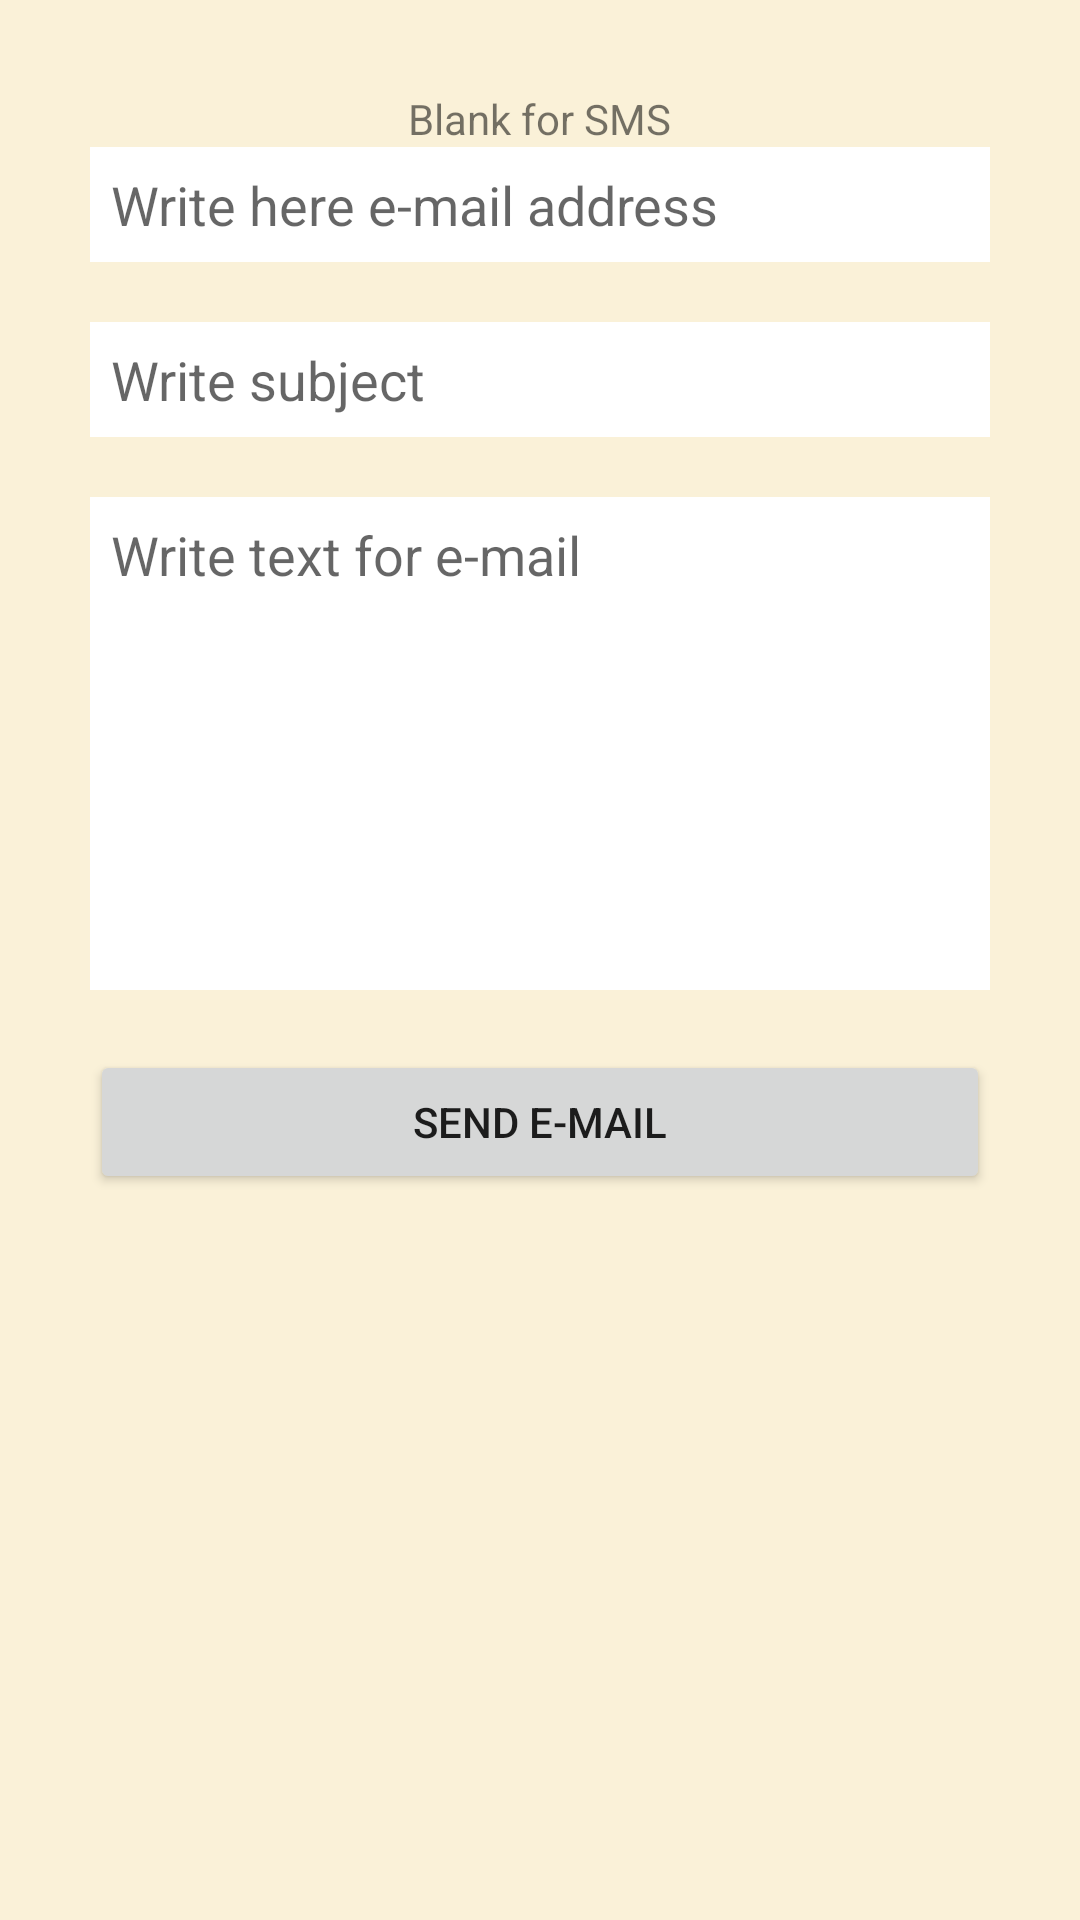

Android layout source for this screen:
<!-- AndroidManifest.xml: application theme Theme.FeedbackWithFragments -->
<!-- res/layout/fragment_mail.xml -->
<?xml version="1.0" encoding="utf-8"?>
<LinearLayout xmlns:android="http://schemas.android.com/apk/res/android"
    xmlns:tools="http://schemas.android.com/tools"
    android:layout_width="match_parent"
    android:layout_height="wrap_content"
    android:orientation="vertical"
    android:gravity="center_horizontal"
    android:background="#FAF1D8"
    android:padding="30dp"
    tools:context=".MailFragment">

    <TextView
        android:layout_width="wrap_content"
        android:layout_height="wrap_content"
        android:text="Blank for SMS" />

    <EditText
        android:id="@+id/etTo"
        android:layout_width="match_parent"
        android:layout_height="wrap_content"
        android:ems="10"
        android:lines="10"
        android:background="#FFFFFF"
        android:padding="7dp"
        android:layout_marginBottom="20dp"
        android:gravity="start|top"
        android:hint="Write here e-mail address"
        android:inputType="textEmailAddress" />

    <EditText
        android:id="@+id/etSubj"
        android:layout_width="match_parent"
        android:layout_height="wrap_content"
        android:ems="10"
        android:background="#FFFFFF"
        android:padding="7dp"
        android:layout_marginBottom="20dp"
        android:hint="Write subject"
        android:inputType="phone" />

    <EditText
        android:id="@+id/etMailText"
        android:layout_width="match_parent"
        android:layout_height="wrap_content"
        android:ems="10"
        android:background="#FFFFFF"
        android:padding="7dp"
        android:lines="7"
        android:layout_marginBottom="20dp"
        android:gravity="start|top"
        android:hint="Write text for e-mail"
        android:inputType="textMultiLine" />

    <Button
        android:id="@+id/bSendMail"
        android:layout_width="match_parent"
        android:layout_height="wrap_content"
        android:padding="7dp"
        android:text="Send E-mail" />


</LinearLayout>
<!-- resources referenced by this layout -->
<resources>
  <style name="Theme.FeedbackWithFragments" parent="Theme.MaterialComponents.DayNight.DarkActionBar">
          
          <item name="colorPrimary">@color/purple_500</item>
          <item name="colorPrimaryVariant">@color/purple_700</item>
          <item name="colorOnPrimary">@color/white</item>
          
          <item name="colorSecondary">@color/teal_200</item>
          <item name="colorSecondaryVariant">@color/teal_700</item>
          <item name="colorOnSecondary">@color/black</item>
          
          <item name="android:statusBarColor">?attr/colorPrimaryVariant</item>
          
      </style>
  <!-- not gathered from this repository: default colours our renderer supplied (Android Studio template values) -->
  <color name="purple_500">#FF6200EE</color>
  <color name="purple_700">#FF3700B3</color>
  <color name="teal_200">#FF03DAC5</color>
  <color name="teal_700">#FF018786</color>
  <color name="black">#FF000000</color>
  <color name="white">#FFFFFFFF</color>
</resources>
